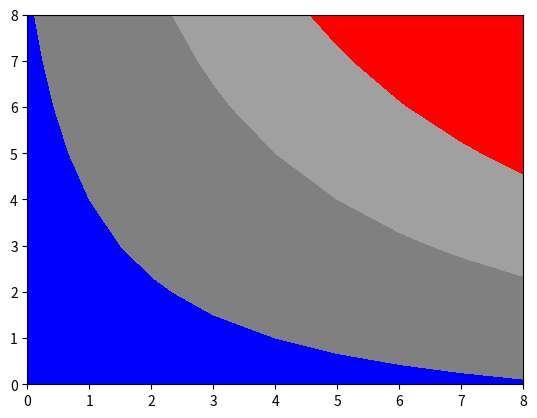
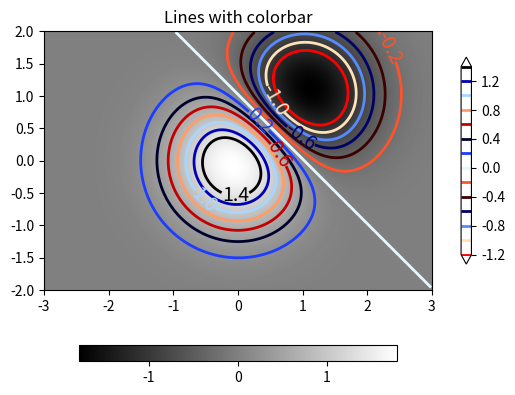
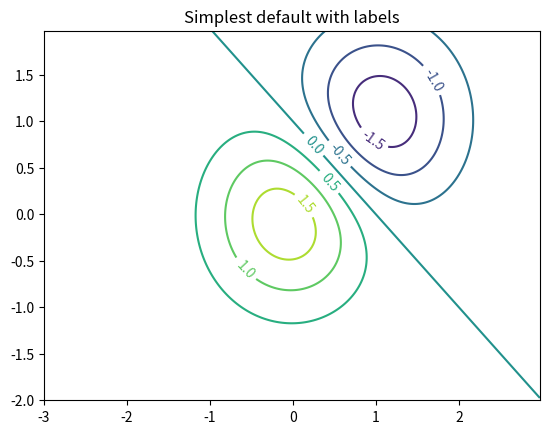
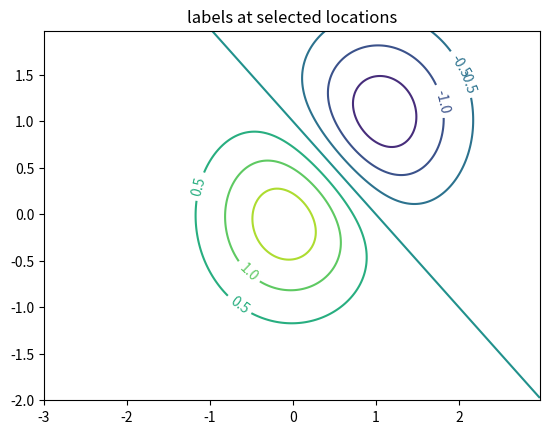
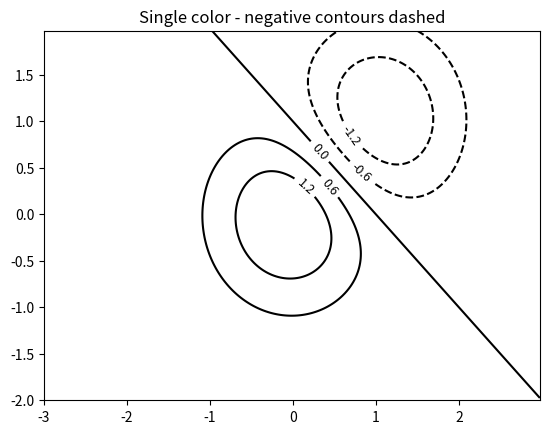
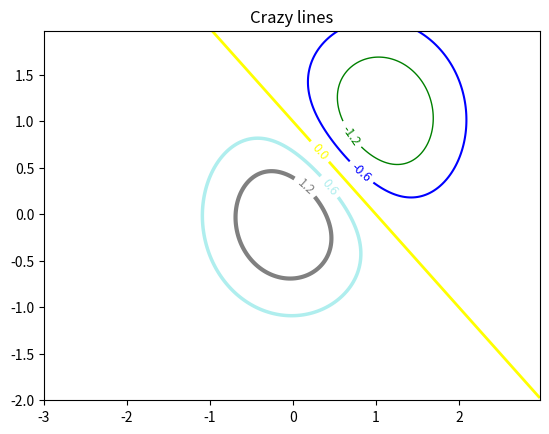

Reproduce these figures in Python, in order.
# -*- coding: utf-8 -*-
"""
Created on Fri Jul 15 12:10:32 2022

[redacted]
"""
#%% isolines - colormap
import numpy as np
import matplotlib.pyplot as plt

x = np.arange(1, 10)
y = x.reshape(-1, 1)
h = x * y

cs = plt.contourf(h, levels=[10, 30, 50],
    colors=['#808080', '#A0A0A0', '#C0C0C0'], extend='both')
cs.cmap.set_over('red')
cs.cmap.set_under('blue')
cs.changed()


#%% isolines - colormap, advanced

import numpy as np
import matplotlib.cm as cm
import matplotlib.pyplot as plt

delta = 0.025
x = np.arange(-3.0, 3.0, delta)
y = np.arange(-2.0, 2.0, delta)
X, Y = np.meshgrid(x, y)
Z1 = np.exp(-X**2 - Y**2)
Z2 = np.exp(-(X - 1)**2 - (Y - 1)**2)
Z = (Z1 - Z2) * 2

fig, ax = plt.subplots()
im = ax.imshow(Z, interpolation='bilinear', origin='lower',
               cmap=cm.gray, extent=(-3, 3, -2, 2))
levels = np.arange(-1.2, 1.6, 0.2)
CS = ax.contour(Z, levels, origin='lower', cmap='flag', extend='both',
                linewidths=2, extent=(-3, 3, -2, 2))

# Thicken the zero contour.
CS.collections[6].set_linewidth(4)

ax.clabel(CS, levels[1::2],  # label every second level
          inline=True, fmt='%1.1f', fontsize=14)

# make a colorbar for the contour lines
CB = fig.colorbar(CS, shrink=0.8)

ax.set_title('Lines with colorbar')

# We can still add a colorbar for the image, too.
CBI = fig.colorbar(im, orientation='horizontal', shrink=0.8)

# This makes the original colorbar look a bit out of place,
# so let's improve its position.

l, b, w, h = ax.get_position().bounds
ll, bb, ww, hh = CB.ax.get_position().bounds
CB.ax.set_position([ll, b + 0.1*h, ww, h*0.8])

plt.show()


#%% isolines - default locations
import numpy as np
import matplotlib.cm as cm
import matplotlib.pyplot as plt


delta = 0.025
x = np.arange(-3.0, 3.0, delta)
y = np.arange(-2.0, 2.0, delta)
X, Y = np.meshgrid(x, y)
Z1 = np.exp(-X**2 - Y**2)
Z2 = np.exp(-(X - 1)**2 - (Y - 1)**2)
Z = (Z1 - Z2) * 2


fig, ax = plt.subplots()
CS = ax.contour(X, Y, Z)
ax.clabel(CS, inline=True, fontsize=10)
ax.set_title('Simplest default with labels')


#%% isolines - manual locations
fig, ax = plt.subplots()
CS = ax.contour(X, Y, Z)
manual_locations = [
    (-1, -1.4), (-0.62, -0.7), (-2, 0.5), (1.7, 1.2), (2.0, 1.4), (2.4, 1.7)]
ax.clabel(CS, inline=True, fontsize=10, manual=manual_locations)
ax.set_title('labels at selected locations')


#%% isolines - manual color, manual lines

fig, ax = plt.subplots()
CS = ax.contour(X, Y, Z, 6, colors='k')  # Negative contours default to dashed.
ax.clabel(CS, fontsize=9, inline=True)
ax.set_title('Single color - negative contours dashed')


#%% isolilnes


#%% isolines - complete control over colors and shape

fig, ax = plt.subplots()
CS = ax.contour(X, Y, Z, 6,
                linewidths=np.arange(.5, 4, .5),
                colors=('r', 'green', 'blue', (1, 1, 0), '#afeeee', '0.5'),
                )
ax.clabel(CS, fontsize=9, inline=True)
ax.set_title('Crazy lines')


















